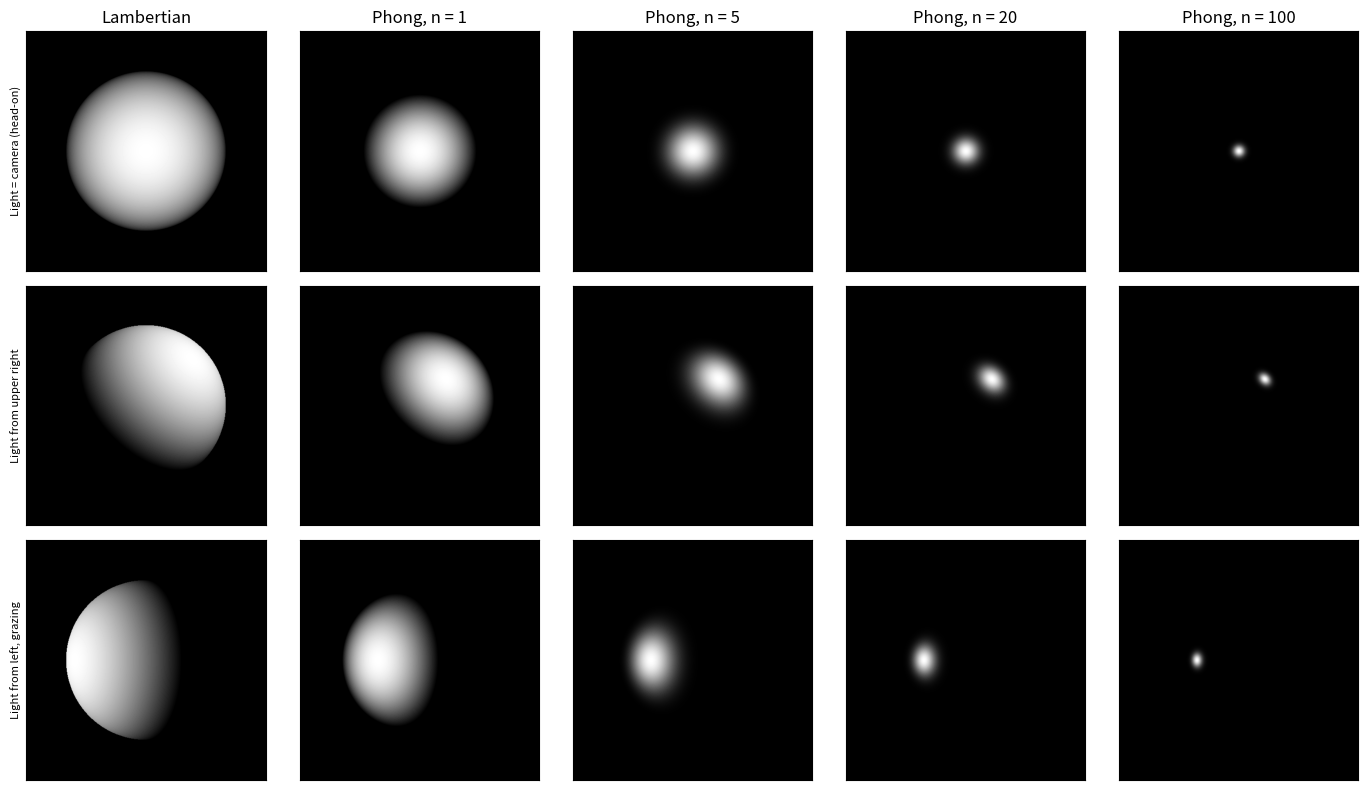

Reproduce this figure in Python.
import numpy as np
import matplotlib.pyplot as plt

radius = 1.0                    
canvas = 3.0                  
N = 500                      
albedo, light_intensity = 1.0, 1.0         

# Pixel grid centered on the sphere
xs = np.linspace(-canvas/2, canvas/2, N)
ys = np.linspace(-canvas/2, canvas/2, N)
X, Y = np.meshgrid(xs, ys)
r2 = X**2 + Y**2
mask = r2 <= radius**2                              
Z = np.sqrt(np.maximum(radius**2 - r2, 0)) # the height of the sphere

n = np.stack([X, Y, Z], axis=-1) / radius

def normalize(v):
    v = np.asarray(v, float)
    return v / np.linalg.norm(v)

def lambertian(n, L):
    return albedo * light_intensity * np.maximum(np.dot(n, L), 0)

def phong(n, L, V, exponent):
    """I = I0 * max(0, r.V)^exponent, with r = 2(n.L)n - L"""
    nl = np.clip(n @ L, 0, None)[..., None]
    r = 2 * nl * n - L
    spec = np.maximum(np.dot(r, V), 0) ** exponent
    return light_intensity * spec * (nl[..., 0] > 0)       

def render(fn):
    img = np.zeros((N, N))
    img[mask] = fn(n[mask])
    return img

# ---- Settings: (light direction, view direction) ----
V = normalize([0, 0, 1])
settings = {
    "Light = camera (head-on)":   normalize([0, 0, 1]),
    "Light from upper right":     normalize([1, 1, 1]),
    "Light from left, grazing":   normalize([-1, 0, 0.5]),
}
exponents = [1, 5, 20, 100]

fig, axes = plt.subplots(len(settings), 1 + len(exponents), figsize=(14, 8))
for i, (name, L) in enumerate(settings.items()):
    ax = axes[i, 0]
    ax.imshow(render(lambda nn: lambertian(nn, L)), cmap="gray", vmin=0, vmax=1,
              extent=[-canvas/2, canvas/2, -canvas/2, canvas/2], origin="lower")
    ax.set_title("Lambertian" if i == 0 else "")
    ax.set_ylabel(name, fontsize=8)
    for j, p in enumerate(exponents, start=1):
        ax = axes[i, j]
        ax.imshow(render(lambda nn: phong(nn, L, V, p)), cmap="gray", vmin=0, vmax=1,
                  extent=[-canvas/2, canvas/2, -canvas/2, canvas/2], origin="lower")
        if i == 0:
            ax.set_title(f"Phong, n = {p}")
for ax in axes.ravel():
    ax.set_xticks([]); ax.set_yticks([])




plt.tight_layout()
plt.show()
